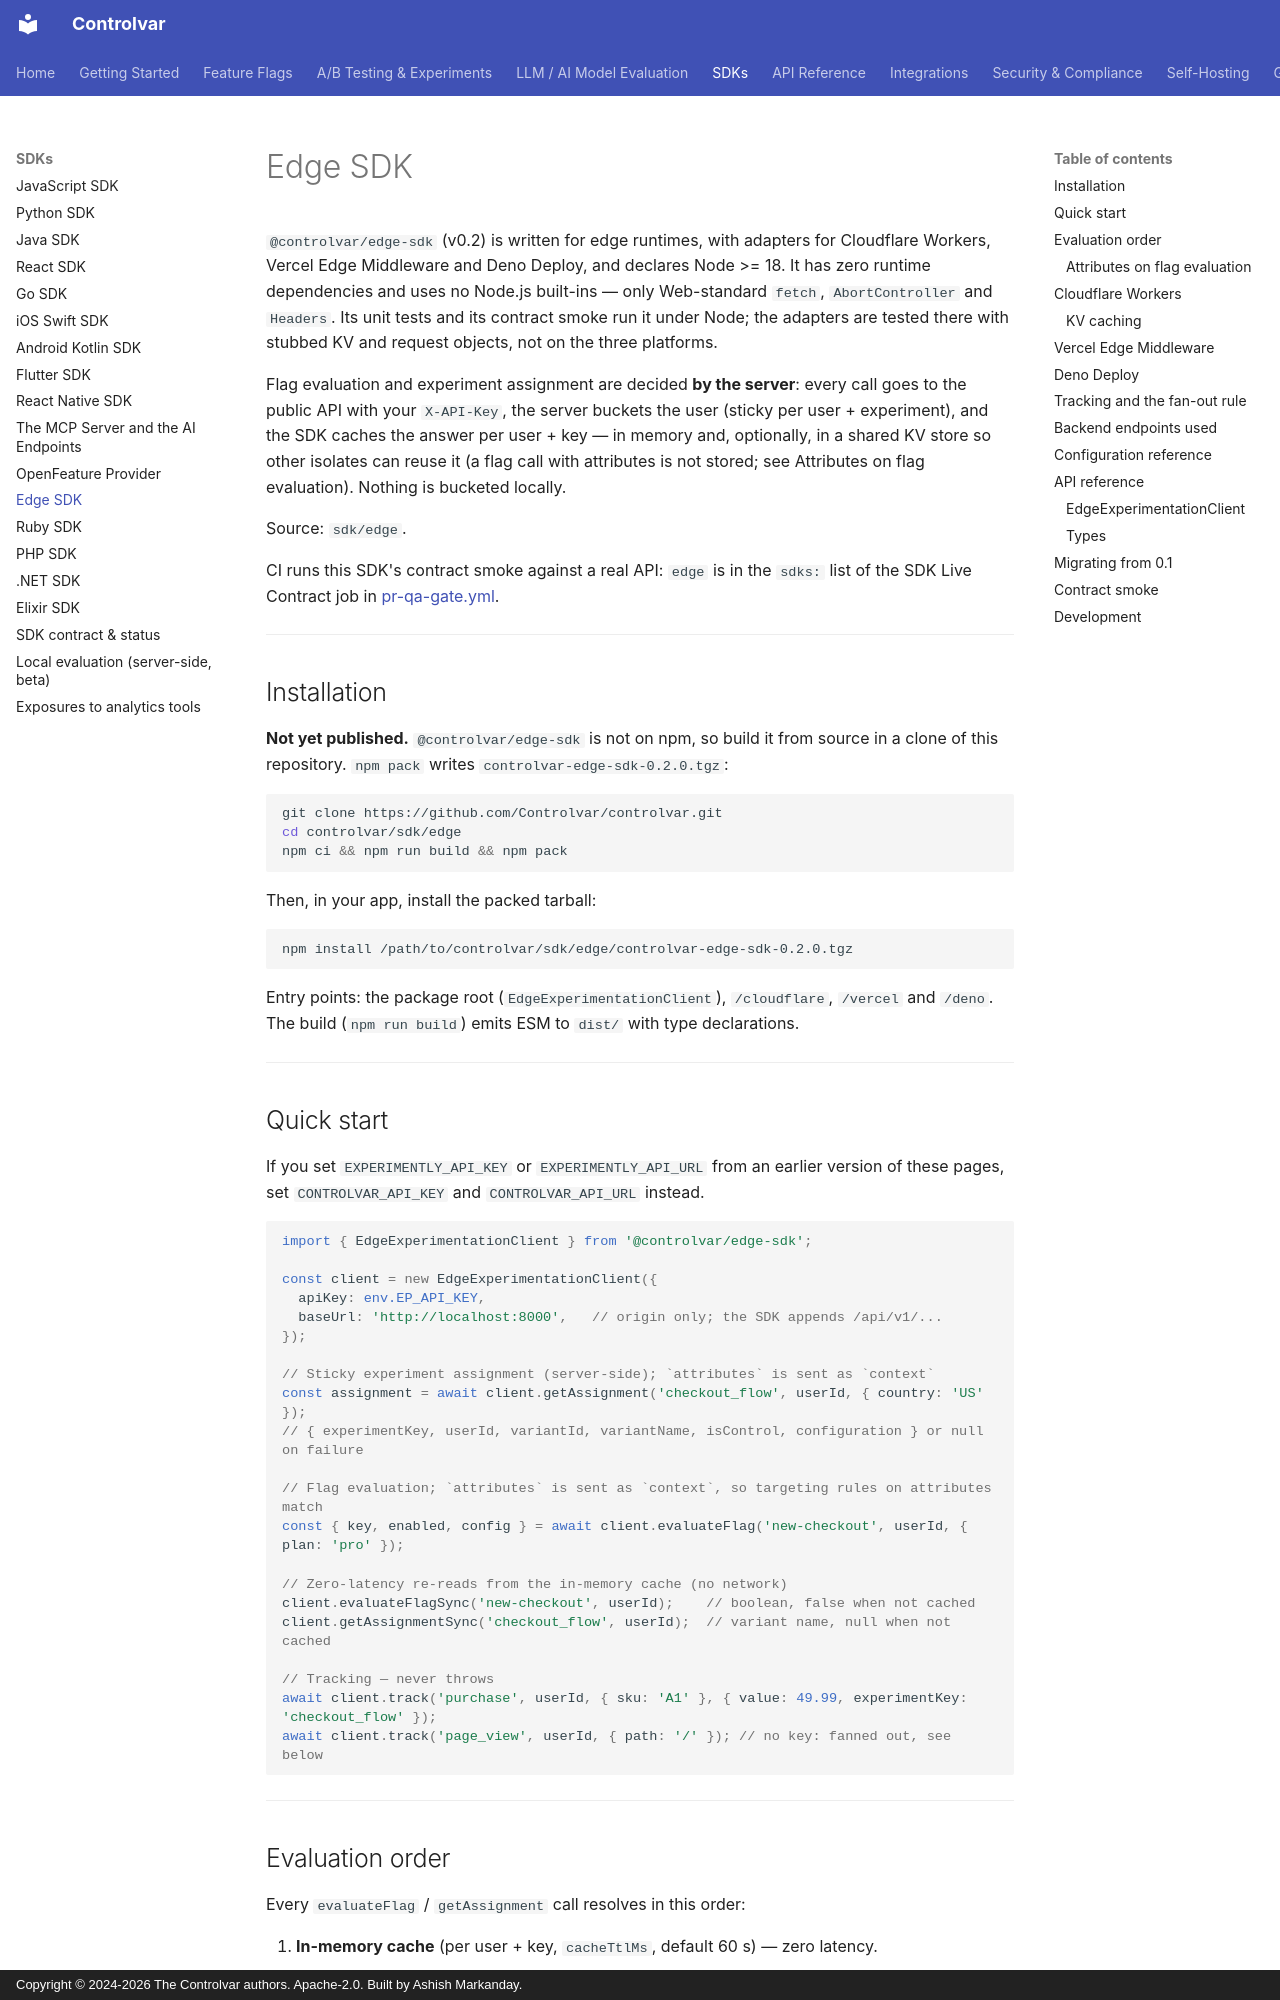

repository: Controlvar/controlvar · page: sdk/edge/index.html · generator: mkdocs · copyright: Copyright © 2024-2026 The Controlvar authors. Apache-2.0. Built by Ashish Markanday.

# Edge SDK

`@controlvar/edge-sdk` (v0.2) is written for edge runtimes, with adapters for Cloudflare
Workers, Vercel Edge Middleware and Deno Deploy, and declares Node >= 18. It has zero runtime
dependencies and uses no Node.js built-ins — only Web-standard `fetch`, `AbortController` and
`Headers`. Its unit tests and its contract smoke run it under Node; the adapters are tested there
with stubbed KV and request objects, not on the three platforms.

Flag evaluation and experiment assignment are decided **by the server**: every call goes to the
public API with your `X-API-Key`, the server buckets the user (sticky per user + experiment), and the
SDK caches the answer per user + key — in memory and, optionally, in a shared KV store so other
isolates can reuse it (a flag call with attributes is not stored; see Attributes on flag evaluation). Nothing is bucketed locally.

Source: `sdk/edge`.

CI runs this SDK's contract smoke against a real API: `edge` is in the `sdks:` list of the
SDK Live Contract job in [pr-qa-gate.yml](https://github.com/Controlvar/controlvar/blob/main/.github/workflows/pr-qa-gate.yml).

---

## Installation

**Not yet published.** `@controlvar/edge-sdk` is not on npm, so build it from source in a
clone of this repository. `npm pack` writes `controlvar-edge-sdk-0.2.0.tgz`:

```bash
git clone https://github.com/Controlvar/controlvar.git
cd controlvar/sdk/edge
npm ci && npm run build && npm pack
```

Then, in your app, install the packed tarball:

```bash
npm install /path/to/controlvar/sdk/edge/controlvar-edge-sdk-0.2.0.tgz
```

Entry points: the package root (`EdgeExperimentationClient`), `/cloudflare`, `/vercel` and `/deno`.
The build (`npm run build`) emits ESM to `dist/` with type declarations.

---

## Quick start

If you set `EXPERIMENTLY_API_KEY` or `EXPERIMENTLY_API_URL` from an earlier version of these pages, set `CONTROLVAR_API_KEY` and `CONTROLVAR_API_URL` instead.

```typescript
import { EdgeExperimentationClient } from '@controlvar/edge-sdk';

const client = new EdgeExperimentationClient({
  apiKey: env.EP_API_KEY,
  baseUrl: 'http://localhost:8000',   // origin only; the SDK appends /api/v1/...
});

// Sticky experiment assignment (server-side); `attributes` is sent as `context`
const assignment = await client.getAssignment('checkout_flow', userId, { country: 'US' });
// { experimentKey, userId, variantId, variantName, isControl, configuration } or null on failure

// Flag evaluation; `attributes` is sent as `context`, so targeting rules on attributes match
const { key, enabled, config } = await client.evaluateFlag('new-checkout', userId, { plan: 'pro' });

// Zero-latency re-reads from the in-memory cache (no network)
client.evaluateFlagSync('new-checkout', userId);    // boolean, false when not cached
client.getAssignmentSync('checkout_flow', userId);  // variant name, null when not cached

// Tracking — never throws
await client.track('purchase', userId, { sku: 'A1' }, { value: 49.99, experimentKey: 'checkout_flow' });
await client.track('page_view', userId, { path: '/' }); // no key: fanned out, see below
```

---
